Dataset: PlantVillage (GitHub, sss41097/PlantVillage). Classes: Potato___Early_blight, Potato___Late_blight, Potato___healthy, Rice__Bacterial leaf blight, Rice__Brown spot, Rice__Leaf smut, Tomato__Late_Blight, Tomato___Bacterial_spot, Tomato___Early_blight, Tomato___Late_blight, Tomato___Leaf_Mold, Tomato___Septoria_leaf_spot, Tomato___Spider_mites Two-spotted_spider_mite, Tomato___Target_Spot, Tomato___Tomato_mosaic_virus, Tomato___healthy.

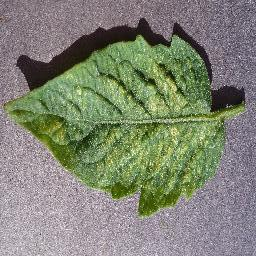
Label: Tomato___Spider_mites Two-spotted_spider_mite

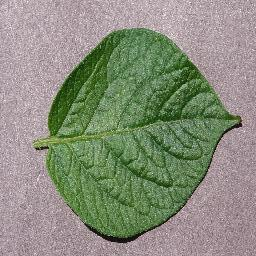
Label: Potato___healthy

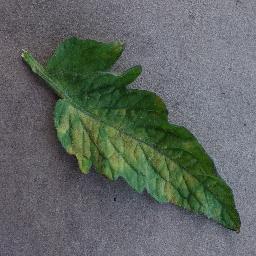
Label: Tomato___Leaf_Mold

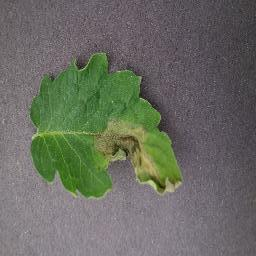
Label: Tomato__Late_Blight

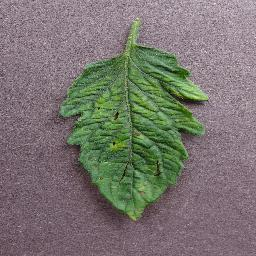
Label: Tomato___Tomato_mosaic_virus

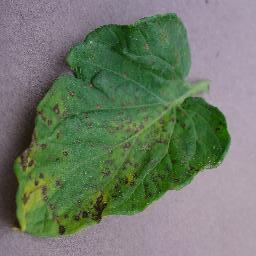
Label: Tomato___Septoria_leaf_spot
